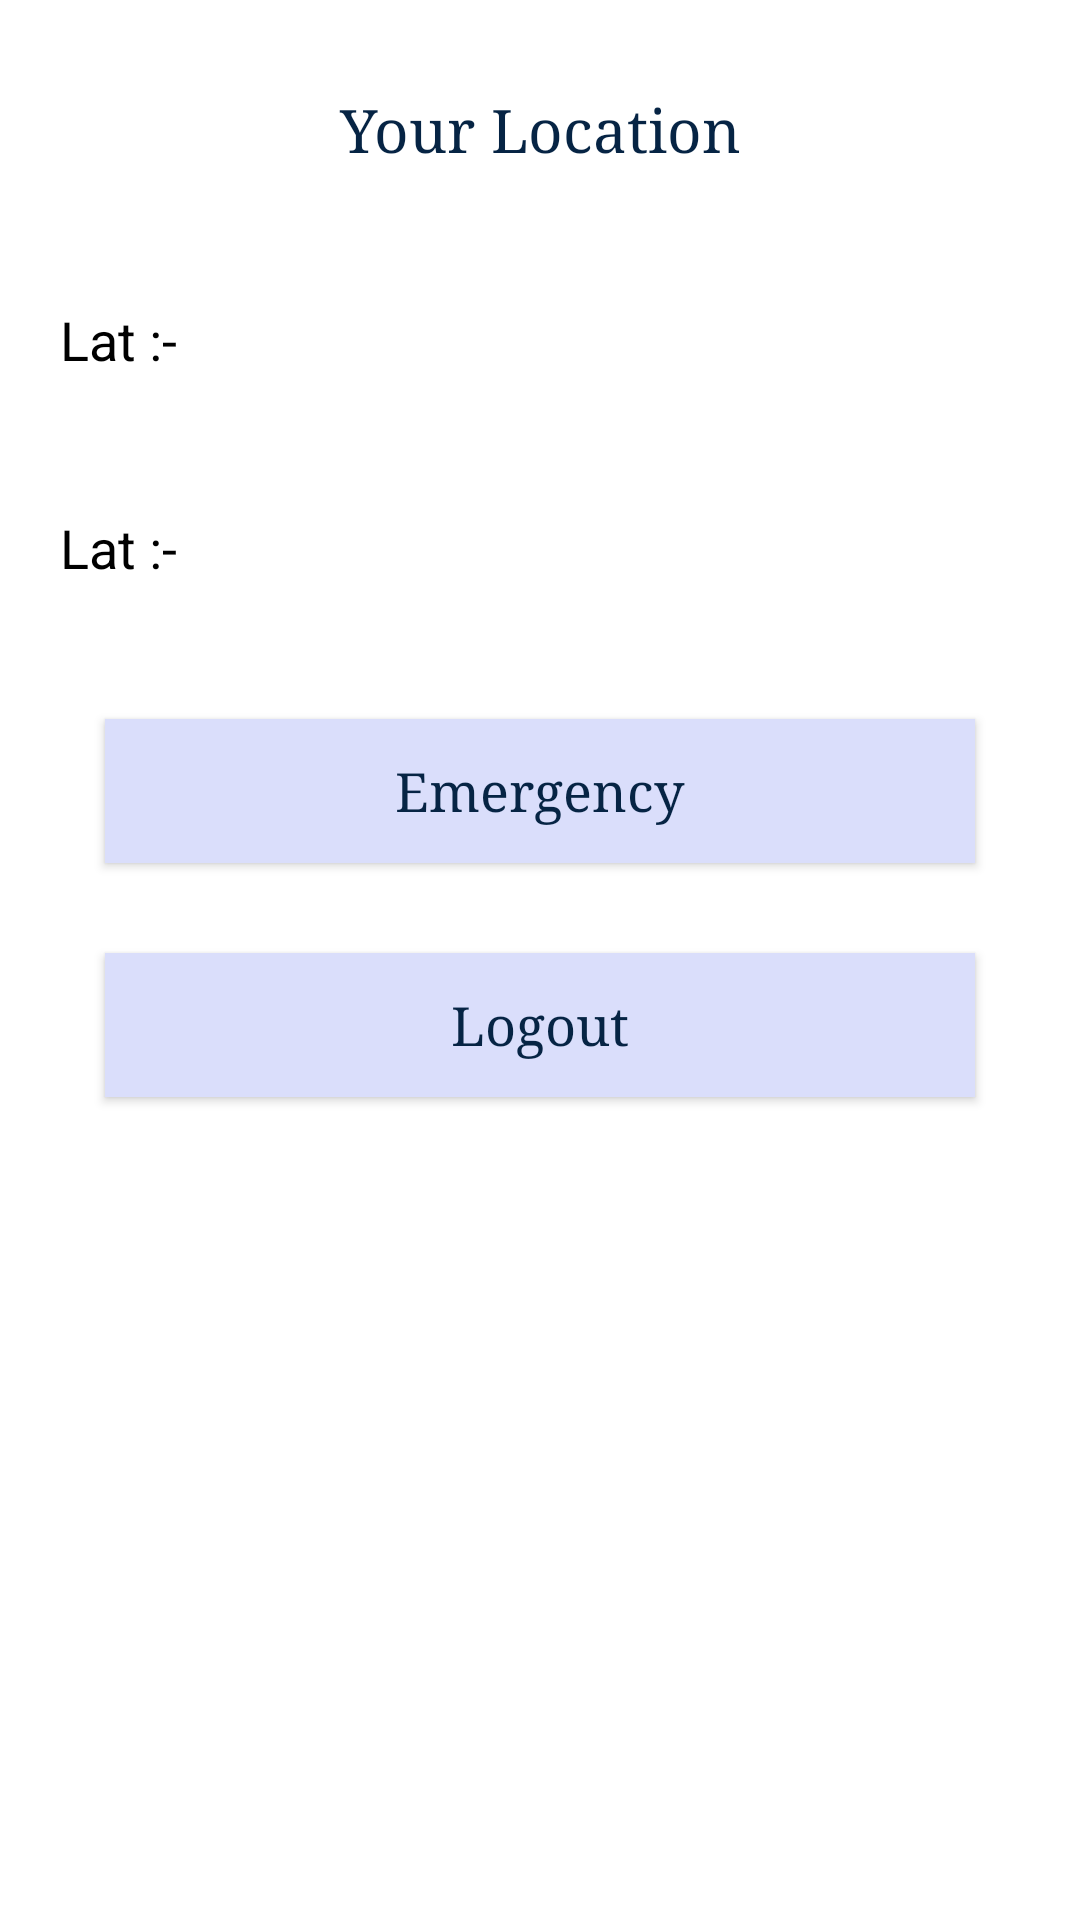

Produce the Android XML layout that renders to this screen, including the resource entries it uses.
<!-- AndroidManifest.xml: application theme AppTheme -->
<!-- res/layout/activity_main.xml -->
<?xml version="1.0" encoding="utf-8"?>
<RelativeLayout xmlns:android="http://schemas.android.com/apk/res/android"
    xmlns:app="http://schemas.android.com/apk/res-auto"
    xmlns:tools="http://schemas.android.com/tools"
    android:id="@+id/main_screen"
    android:layout_width="match_parent"
    android:layout_height="match_parent"
    android:background="@color/white">


    <LinearLayout
        android:id="@+id/second_screen"
        android:layout_width="match_parent"
        android:layout_height="match_parent"
        android:orientation="vertical"
        android:visibility="visible">


        <TextView
            android:layout_width="match_parent"
            android:layout_height="wrap_content"
            android:layout_marginTop="30dp"
            android:gravity="center"
            android:text="Your Location"
            android:textColor="@color/Dblue"
            android:textSize="20dp"
            android:typeface="serif" />


        <TextView
            android:id="@+id/lat_location"
            android:layout_width="match_parent"
            android:layout_height="wrap_content"
            android:layout_marginLeft="20dp"
            android:layout_marginRight="20dp"
            android:layout_marginTop="45dp"
            android:text="Lat :-   "
            android:textAppearance="?android:attr/textAppearanceMedium"
            android:textColor="@android:color/black" />


        <TextView
            android:id="@+id/long_location"
            android:layout_width="match_parent"
            android:layout_height="wrap_content"
            android:layout_marginLeft="20dp"
            android:layout_marginRight="20dp"
            android:layout_marginTop="45dp"
            android:text="Lat :-"
            android:textAppearance="?android:attr/textAppearanceMedium"
            android:textColor="@android:color/black" />


        <Button
            android:id="@+id/emergency_btn"
            android:layout_width="match_parent"
            android:layout_height="wrap_content"
            android:layout_marginLeft="35dp"
            android:layout_marginRight="35dp"
            android:layout_marginTop="45dp"
            android:textColor="@color/Dblue"
            android:background="@color/Lblue"
            android:textAppearance="?android:attr/textAppearanceMedium"
            android:typeface="serif"
            android:text="Emergency" />


        <Button
            android:id="@+id/logout_btn"
            android:layout_width="match_parent"
            android:layout_height="wrap_content"
            android:layout_marginLeft="35dp"
            android:layout_marginRight="35dp"
            android:layout_marginTop="30dp"
            android:textColor="@color/Dblue"
            android:background="@color/Lblue"
            android:textAppearance="?android:attr/textAppearanceMedium"
            android:typeface="serif"
            android:text="Logout" />


    </LinearLayout>

</RelativeLayout>
<!-- resources referenced by this layout -->
<resources>
  <color name="Dblue">#062444</color>
  <color name="Lblue">#DADEFB</color>
  <color name="white">#FFFFFF</color>
  <style name="AppTheme" parent="Theme.AppCompat.Light.DarkActionBar">
          
          <item name="colorPrimary">@color/white</item>
          <item name="colorPrimaryDark">@color/Dblue</item>
          <item name="colorAccent">@color/Dblue</item>
          <item name="titleTextColor">@color/Dblue</item>
       </style>
</resources>
